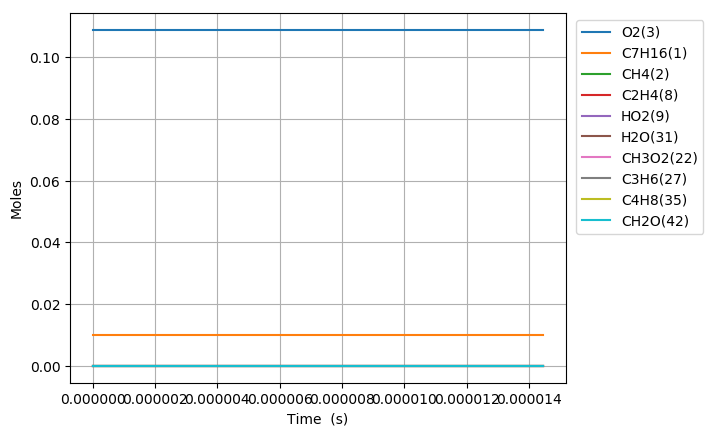

Data behind this chart, as committed beside it:
Time (s), Volume (m^3), C2H5(4), C5H11(5), C4H9(6), C3H7(7), C2H4(8), HO2(9), C3H7O2(10), C2H5O2(11), C7H15(12), S(13), S(14), C4H9O2(15), C4H9O2(16), C4H9O4(17), C7H15(18), S(19), S(20), CH3(21), CH3O2(22), S(23), C3H7O2(24), S(25)
0.0, 0.002445, 0.0, 0.0, 0.0, 0.0, 0.0, 0.0, 0.0, 0.0, 0.0, 0.0, 0.0, 0.0, 0.0, 0.0, 0.0, 0.0, 0.0, 0.0, 0.0, 0.0, 0.0, 0.0
1e-15, 0.002445, 6.2748343674428534e-20, 6.274834287782864e-20, 6.0578512939798819e-20, 6.0578513086587879e-20, 1.1720747474172057e-27, 1.2780298229358381e-21, 1.052935295184438e-27, 7.0354069724666916e-28, 6.1143880485949166e-22, 2.0534318510572887e-28, 7.0054729546531934e-28, 6.7632245315080944e-28, 4.6563356235336716e-36, 1.5637652986415474e-42, 5.0254309300560892e-22, 1.6877208842170015e-28, 1.522252853053959e-36, 1.1441067087545015e-22, 8.2591288314067341e-30, 5.1122735833412906e-43, 3.3348669154991229e-36, 8.3265091238617733e-51
3.0000000000000002e-15, 0.002445, 2.0617312816878077e-19, 2.0617312293398141e-19, 1.9904368169451742e-19, 1.9904368265913157e-19, 7.7022054268053845e-27, 4.1992412298598352e-21, 6.9192890054381732e-27, 4.623267418992287e-27, 2.009012522215716e-21, 1.3493977084369833e-27, 4.603596465807053e-27, 4.4444046352649708e-27, 4.3902586517700186e-35, 1.921197023501417e-41, 1.6512124517728632e-21, 1.1090734462469844e-27, 1.4352668024004808e-35, 3.7592176987186755e-22, 5.4274337253793024e-29, 6.2807922522812886e-42, 3.1443026842446326e-35, 1.2608685963257656e-49
7e-15, 0.002445, 4.5716649485314756e-19, 4.5716646640315336e-19, 4.4135770530054653e-19, 4.4135771054301432e-19, 4.1859810113901191e-26, 9.3113634529196483e-21, 3.7604828821014733e-26, 2.5126452654759386e-26, 4.4547624329610401e-21, 7.3336702856855731e-27, 2.5019544338787631e-26, 2.4154371006563068e-26, 7.0909232839814715e-34, 9.7176617669695583e-40, 3.661380476583522e-21, 6.0275632576934318e-27, 2.3181707843341732e-34, 8.3357206068995875e-22, 2.9497141953504209e-28, 3.1769062439552241e-40, 5.0785192114121367e-34, 2.0822676698396823e-47
1.5e-14, 0.002445, 9.5915320782426927e-19, 9.5915308196151185e-19, 9.2598568085001358e-19, 9.2598570404268924e-19, 1.8518778533176701e-25, 1.9535615360525769e-20, 1.6636374263921336e-25, 1.111594213317594e-25, 9.3462487414978865e-21, 3.2444062450819392e-26, 1.1068645187428887e-25, 1.0685892255276532e-25, 6.5946776410971464e-33, 1.8689572500331794e-38, 7.6817054606357786e-21, 2.6665867686577462e-26, 2.1559385777431905e-33, 1.7488920063872623e-21, 1.3049696936019582e-27, 6.1100129462836139e-39, 4.7231093449234811e-33, 8.1688394959578635e-46
3.1e-14, 0.002445, 1.9631265521760585e-18, 1.9631260275583785e-18, 1.8952413452986726e-18, 1.8952414419697578e-18, 7.7189471854242577e-25, 3.9984149021380374e-20, 6.9343279634663559e-25, 4.6333172275354623e-25, 1.9129167307293814e-20, 1.3523171140438212e-25, 4.6136024636480844e-25, 4.4540641933243492e-25, 5.5658739903605842e-32, 3.1776360345069155e-37, 1.5722311166863395e-20, 1.1114737771150209e-25, 1.8196024718958794e-32, 3.5796093539168138e-21, 5.4394716716066773e-27, 1.0388364955799098e-37, 3.9862820688735771e-32, 2.788399937111555e-44
6.300000000000001e-14, 0.002445, 3.971072914517784e-18, 3.9710707766734461e-18, 3.8337515275956134e-18, 3.8337519215354099e-18, 3.1455118712656881e-24, 8.0881335723230364e-20, 2.8257749226303573e-24, 1.8881015518356762e-24, 3.8694788238074277e-20, 5.5107028053406065e-25, 1.8800672111151972e-24, 1.8150543354246541e-24, 4.5553259059562243e-31, 5.2132146179736632e-36, 3.1803345535005745e-20, 4.5292681803380706e-25, 1.4892351287823796e-31, 7.2413538726393935e-21, 2.2167209279583805e-26, 1.7043124557294051e-36, 3.2625303746826571e-31, 9.1584716455567938e-43
1.2700000000000001e-13, 0.002445, 7.9869643337534872e-18, 7.9869557065947918e-18, 7.7107673057937314e-18, 7.7107688955179157e-18, 1.2693554163544192e-23, 1.6267618662806741e-19, 1.1403268167384071e-23, 7.6193402746937773e-24, 7.7825165330785463e-20, 2.2237670068527124e-24, 7.586914308430431e-24, 7.324556640028586e-24, 3.6828182839523247e-30, 8.4368404528826593e-35, 6.3964706119595429e-20, 1.8277259055315282e-24, 1.2039971215903669e-30, 1.4566082197728066e-20, 8.9463314525817363e-26, 2.7581925646476765e-35, 2.6376447842780219e-30, 2.9646289836730663e-41
2.55e-13, 0.002445, 1.6018741950431328e-17, 1.6018707293249286e-17, 1.5464780516652933e-17, 1.5464786902928853e-17, 5.0992829428523552e-23, 3.2626779828694099e-19, 4.5809433959843262e-23, 3.0608599257107815e-23, 1.5608246071595352e-19, 8.9329708584237599e-24, 3.047830649232417e-23, 2.9424345397496944e-23, 2.9611371353670751e-29, 1.357224563990281e-33, 1.2828459488643226e-19, 7.3420811289671093e-24, 9.6806909913000809e-30, 2.9220495942397001e-20, 3.5946360791924161e-25, 4.4370949761890789e-34, 2.120783579832027e-29, 9.5334566710506649e-40
5.11e-13, 0.002445, 3.2082276296592004e-17, 3.2082137374181288e-17, 3.0972733556591418e-17, 3.097275915586338e-17, 2.0440381254654174e-22, 6.534586597596293e-19, 1.8362602943855144e-22, 1.2269412559219503e-22, 3.1258321848607868e-19, 3.5804476872321365e-23, 1.2217160536295224e-22, 1.179467255785959e-22, 2.3746526784386721e-28, 2.1771516299148962e-32, 2.569130444459995e-19, 2.9428189776527568e-23, 7.7634237472880624e-29, 5.8549151361051593e-20, 1.4414610189580098e-24, 7.1177089229092388e-33, 1.7007542144223431e-28, 3.0545133898899739e-38
1e-12, 0.002445, 6.2766057029229902e-17, 6.2765519506861318e-17, 6.0595066642018537e-17, 6.0595165691810944e-17, 7.9088773473703953e-22, 1.2784734994090918e-18, 7.1049164904695588e-22, 4.7473414978523916e-22, 6.1147128949697809e-19, 1.3851192085128139e-22, 4.7271052582348872e-22, 4.5636270906504825e-22, 1.8270452758661906e-27, 3.3404654346266319e-31, 5.0257021738975254e-19, 1.1384637429228264e-22, 5.9732838580955216e-28, 1.1464721127149829e-19, 5.5816271838766605e-24, 1.0921129762603915e-31, 1.3085730537738231e-27, 9.3335433002407998e-37
1.023e-12, 0.002445, 6.4209261439967477e-17, 6.4208705169543611e-17, 6.1988346112294246e-17, 6.198844861681461e-17, 8.1847286809160279e-22, 1.3078709254048742e-18, 7.3527264956023464e-22, 4.9129226953256025e-22, 6.2552941962632514e-19, 1.4334274132472942e-22, 4.8919804150977157e-22, 4.7228002526175253e-22, 1.9018107977159112e-27, 3.4873432592638675e-31, 5.1412464474702516e-19, 1.178169637480339e-22, 6.2177207785810725e-28, 1.1728577032659088e-19, 5.7763589257848999e-24, 1.140132455609512e-31, 1.3621220221656974e-27, 9.7581774824673679e-37
2.047e-12, 0.002445, 1.2846289752960826e-16, 1.2846067131831116e-16, 1.2401839715056838e-16, 1.2401880738009872e-16, 3.2755782084853763e-21, 2.6168175483741942e-18, 2.9425905973048122e-21, 1.9661893848298675e-21, 1.2512007050237992e-18, 5.7346324070785565e-22, 1.9577925110256466e-21, 1.8900794123036279e-21, 1.5219757741938296e-26, 5.5811526241705362e-30, 1.0283667546425203e-18, 4.7135651044105712e-22, 4.9761454288772661e-27, 2.3507621206086292e-19, 2.3153090925505555e-23, 1.8247469078667597e-30, 1.0901114940298447e-26, 3.1059189213671272e-35
4.095e-12, 0.002445, 2.5696883290983826e-16, 2.5695992604040617e-16, 2.4807380312311567e-16, 2.4807544444062348e-16, 1.3105488789640581e-20, 5.2351985318567229e-18, 1.1773093283631403e-20, 7.8667266241386478e-21, 2.5016599325888603e-18, 2.2927852030802846e-21, 7.8330057948870957e-21, 7.5620383984730189e-21, 1.2173037330523557e-25, 8.9255249930795927e-29, 2.056127447164946e-18, 1.8846507509279969e-21, 3.9804034004566904e-26, 4.7192568110544155e-19, 9.2920851175139243e-23, 2.9184263826151836e-29, 8.7194881747465831e-26, 9.8238312346432822e-34
8.191e-12, 0.002445, 5.1397535638924487e-16, 5.139397267218092e-16, 4.9616583216050069e-16, 4.9617239804503356e-16, 5.2426757524463771e-20, 1.0473906475602142e-17, 4.7095710050893285e-20, 3.1470290735779074e-20, 4.9990539863348475e-18, 9.1590159062427985e-21, 3.1334393503673098e-20, 3.0250030001883022e-20, 9.7295471576250172e-25, 1.4260032571878613e-27, 4.1087613921231568e-18, 7.5294526125757313e-21, 3.1820447116145351e-25, 9.5069712506178858e-19, 3.7400534062256544e-22, 4.6634560987682032e-28, 6.9701486384633794e-25, 3.0708036375750734e-32
1e-11, 0.002445, 6.2747766446981124e-16, 6.2741843332897856e-16, 6.0571918540363395e-16, 6.0573010097308681e-16, 8.7157595099891814e-20, 1.2789294189052049e-17, 7.8293196202522746e-20, 5.2319110167983325e-20, 6.0989317079125307e-18, 1.5203722812047955e-20, 5.2091416844851893e-20, 5.0288005156908856e-20, 2.4734069980611789e-24, 6.1335907182775282e-27, 5.0127692246650618e-18, 1.2500123447939116e-20, 8.0914725156095709e-25, 1.1666240267678074e-18, 6.2580990031487516e-22, 2.0064138737178868e-27, 1.7722444237387383e-24, 2.31224018429479e-31
1.6383e-11, 0.002445, 1.0279670135456842e-15, 1.0278245053431081e-15, 9.9227477067224575e-16, 9.9230103396908677e-16, 2.0970427074608149e-19, 2.0959067420091707e-17, 1.8837255170603338e-19, 1.2588351836906664e-19, 9.9798158963206812e-18, 3.6532282336511349e-20, 1.2533192540579399e-19, 1.2099137465084464e-19, 7.7677060129381543e-24, 2.2744166043946588e-26, 8.2025326271609047e-18, 3.0038980242922247e-20, 2.5414235187196244e-24, 1.9285153554518964e-18, 1.5142944246465568e-21, 7.4404966421521174e-27, 5.5661583434696325e-24, 9.3873839844548044e-31
3.2767e-11, 0.002445, 2.0558647632337284e-15, 2.0552948700625324e-15, 1.9841922660088695e-15, 1.9842973069561767e-15, 8.3871271100562337e-19, 4.1960073039290923e-17, 7.5333410622762068e-19, 5.035034997820734e-19, 1.9885800421374859e-17, 1.452913135699132e-19, 5.0123333969556601e-19, 4.8384811922220687e-19, 6.1881755508790812e-23, 3.6158158936770244e-25, 1.6344509414880795e-17, 1.1951822613146264e-19, 2.0262193707610498e-23, 3.9651359060464119e-18, 6.2025864071340632e-21, 1.1836577641638466e-25, 4.4365630341010931e-23, 2.7551413029949243e-29
6.5535e-11, 0.002445, 4.1113179609468945e-15, 4.1090396164039699e-15, 3.9668265028018143e-15, 3.9672465480736977e-15, 3.3538517675530507e-18, 8.408265594579685e-17, 3.0119424026511533e-18, 2.0136706190290011e-18, 3.9480045793926243e-17, 5.7454163882043457e-19, 2.0040806324046441e-18, 1.9343598816028648e-18, 4.9093499650652423e-22, 5.7118134102579146e-24, 3.2449506394570432e-17, 4.7302319481875821e-19, 1.6099799482086489e-22, 8.361377803675742e-18, 2.5969333231576046e-20, 1.8722549840910401e-24, 3.5231330514434236e-22, 7.5441002298375664e-28
9.999999999999999e-11, 0.002445, 6.2724994092784267e-15, 6.2666318378517916e-15, 6.0496154322154227e-15, 6.0506976554664904e-15, 8.6407930470028517e-18, 1.2863270010508055e-16, 7.7578329457803155e-18, 5.1890551701395833e-18, 5.9648967111658303e-17, 1.4539635826243556e-18, 5.1621972884646948e-18, 4.9817333097096444e-18, 2.264572588616442e-21, 4.9571776802412723e-23, 4.9025516958794443e-17, 1.1986487885482611e-18, 7.4467594428342627e-22, 1.3660837016936672e-17, 7.1789383169504682e-20, 1.6288718254074638e-23, 1.6276933569127756e-21, 1.0134172836616325e-26
1.31071e-10, 0.002445, 8.2208548069603968e-15, 8.211751463924773e-15, 7.9272981487629426e-15, 7.9289773408807224e-15, 1.3407093714166201e-17, 1.6879560223979995e-16, 1.203636377605933e-17, 8.0517382801804041e-18, 7.7831719302671006e-17, 2.2467829418563777e-18, 8.0093129890433083e-18, 7.7290114116886325e-18, 3.8635481761529945e-21, 8.9112555057385679e-23, 6.3969176446419692e-17, 1.8528171571183872e-18, 1.2708752063681862e-21, 1.8438422892904479e-17, 1.1309722508511128e-19, 2.9285495571981513e-23, 2.7774781701580102e-21, 1.859024741611372e-26
2.62143e-10, 0.002445, 1.6434447600035701e-14, 1.6398114737183767e-14, 1.5829103696005866e-14, 1.5835812478442017e-14, 5.3561345795915898e-17, 3.400088964434481e-16, 4.8054267999747687e-17, 3.2183011841562171e-17, 1.5143984866157863e-16, 8.600741894113754e-18, 3.1980925700632474e-17, 3.0848592167668165e-17, 2.9946931574439795e-20, 1.3575684282139762e-21, 1.2443714423069491e-16, 7.1145027270684559e-18, 9.9086566080419305e-21, 4.3671897389825122e-17, 5.2535670622019445e-19, 4.4837679357767678e-22, 2.1588763013021047e-20, 3.9923147128203006e-25
5.24287e-10, 0.002445, 3.2839688632332488e-14, 3.2694998667749224e-14, 3.1556560883302412e-14, 3.1583332134168033e-14, 2.137100243767931e-16, 6.892073256402049e-16, 1.9149614908301158e-16, 1.285398488590186e-16, 2.8800876383201747e-16, 3.1658059035428941e-17, 1.2747456893978289e-16, 1.2285930817947739e-16, 2.2590425313822685e-19, 1.9794251990875484e-20, 2.3641064883059063e-16, 2.6331232195970047e-17, 7.5569313888316628e-20, 1.1399604993064596e-16, 2.6728338339451224e-18, 6.5989281104129977e-21, 1.6336451168817732e-19, 7.3486574708144182e-24
9.999999999999999e-10, 0.002445, 6.2530508932774627e-14, 6.1996573624359355e-14, 5.9823681538226219e-14, 5.9922864808757114e-14, 7.9158325715310378e-16, 1.3464001783273085e-15, 7.0764894960963096e-16, 4.7703721712844145e-16, 5.0668485329070792e-16, 1.0181996237789268e-16, 4.7123734147945097e-16, 4.534740987097961e-16, 1.5003694766031451e-18, 2.446753332172964e-19, 4.1448800686557678e-16, 8.5413784340470449e-17, 5.1163283399353341e-19, 3.1048831044068546e-16, 1.3924458006442182e-17, 8.2922987328311681e-20, 1.0837377287273705e-18, 1.0538453482027447e-22
1.0485750000000002e-09, 0.002445, 6.5562235196496639e-14, 6.4988554090559242e-14, 6.271003399404083e-14, 6.2816611247614517e-14, 8.5058982683295176e-16, 1.413506065320677e-15, 7.6035325301437441e-16, 5.1262224352815587e-16, 5.290138437649139e-16, 1.0898418630042623e-16, 5.0633891885092179e-16, 4.8723313714265445e-16, 1.6305049747497353e-18, 2.6763791469094434e-19, 4.3267146551932288e-16, 9.1446696979854124e-17, 5.5615923013808077e-19, 3.3055211267916799e-16, 1.5073360063310605e-17, 9.0716428282226027e-20, 1.1777169326122321e-18, 1.1539496703938569e-22
1.5728630000000002e-09, 0.002445, 9.8196699262253572e-14, 9.698502113173079e-14, 9.3565229866553701e-14, 9.379096555638041e-14, 1.8013027911357221e-15, 2.1632428836155774e-15, 1.6076300913332418e-15, 1.087066641484422e-15, 7.4577122721630793e-16, 2.0984040799357839e-16, 1.070783815509242e-15, 1.0292831639978306e-15, 4.4141011566092766e-18, 9.1122521148329451e-19, 6.0754369412509225e-16, 1.7702174497282647e-16, 1.5217576675856999e-18, 6.1964954252225643e-16, 3.8246316058103622e-17, 3.1128265593658011e-19, 3.1774893589014496e-18, 4.0927118698877618e-22
2.0971510000000003e-09, 0.002445, 1.3074294400283173e-13, 1.28687490395527e-13, 1.2412529616051771e-13, 1.2450921766739458e-13, 3.0631285487720169e-15, 2.9382373656601191e-15, 2.7298595116616178e-15, 1.8508681022043542e-15, 9.442275402810037e-16, 3.2843398785882311e-16, 1.8185402359091312e-15, 1.7463868810708595e-15, 8.8885927949623236e-18, 2.1595933559967926e-18, 7.6588667113813214e-16, 2.7827219651941679e-16, 3.0926107904344518e-18, 9.780699508047919e-16, 7.471830366898017e-17, 7.4277040460630764e-19, 6.3682204169874318e-18, 9.9634842517888705e-22
3.1457270000000003e-09, 0.002445, 1.9562800290624903e-13, 1.9141189244443323e-13, 1.8456245768470903e-13, 1.8535335128174595e-13, 6.3086167392297035e-15, 4.5473255084775423e-15, 5.6091570793280739e-15, 3.8197703087261617e-15, 1.3112034750747705e-15, 5.9457530838827715e-16, 3.7373406933710298e-15, 3.5834955122827709e-15, 2.2616517417397585e-17, 6.7761612452885547e-18, 1.054716288807917e-15, 5.0685016137381292e-16, 7.9824130536251094e-18, 1.8481738764878417e-15, 1.8619212057128909e-16, 2.3560788373603218e-18, 1.6029782360435651e-17, 3.2307872670541631e-21
4.194303e-09, 0.002445, 2.6018765562968167e-13, 2.5308035907147932e-13, 2.4394014466816392e-13, 2.4527887865042271e-13, 1.0675995277521549e-14, 6.2489452769325632e-15, 9.4718157802289836e-15, 6.4766847978069147e-15, 1.6417879007448679e-15, 8.9584983369170218e-16, 6.3117813364515095e-15, 6.0432671236421848e-15, 4.4613415542412624e-17, 1.5515166374672793e-17, 1.3089637449152677e-15, 7.6745891796042305e-16, 1.5940178382380568e-17, 2.9484725208120675e-15, 3.6566613604576656e-16, 5.4431301683675189e-18, 3.1246505175830695e-17, 7.5636075581859291e-21
5.2428790000000005e-09, 0.002445, 3.2439796518811843e-13, 3.1363739700466064e-13, 3.02203176201333e-13, 3.0423858504670955e-13, 1.6227855926940037e-14, 8.0496645417443907e-15, 1.4366443528045914e-14, 9.8640806311228558e-15, 1.949103154864941e-15, 1.2194783458100514e-15, 9.5741191366923019e-15, 9.1537171281757628e-15, 7.6835287597089751e-17, 3.0233603501781987e-17, 1.5400083792514062e-15, 1.0489731685709643e-15, 2.7778742393643563e-17, 4.2769033417203509e-15, 6.3204920154241026e-16, 1.0700336845880649e-17, 5.3063040565868177e-17, 1.5014296634255838e-20
7.340031000000001e-09, 0.002445, 4.5174526958755951e-13, 4.3147788906873494e-13, 4.1544982319334168e-13, 4.1932065731449395e-13, 3.0844594290279492e-14, 1.1954781890931636e-14, 2.7177335154907487e-14, 1.883127301308071e-14, 2.5396207999861325e-15, 1.8896494430728514e-15, 1.8110593412302502e-14, 1.7262064472046958e-14, 1.7958624245632783e-16, 8.797279283399612e-17, 1.9753371977000204e-15, 1.634179077529575e-15, 6.6682873837283262e-17, 7.5237831711541425e-15, 1.5106070241225775e-15, 3.186249627360484e-17, 1.1891284258314877e-16, 4.5383244795705461e-20
9.437183000000001e-09, 0.002445, 5.7766767442555383e-13, 5.4509017839698183e-13, 5.2446408521804619e-13, 5.3074456021722125e-13, 5.0020669333130006e-14, 1.6262861586926174e-14, 4.3876657938842227e-14, 3.0665619294365009e-14, 3.1115322678022267e-15, 2.5777319683740668e-15, 2.9233005974892123e-14, 2.7784379421459405e-14, 3.3785535418009459e-16, 1.9111730308497702e-16, 2.3892645296492642e-15, 2.2364848399901017e-15, 1.2830251515207949e-16, 1.1471051811598562e-14, 2.9046409126783003e-15, 7.0537131650009062e-17, 2.1455560427043095e-16, 1.0129667068686541e-19
9.999999999999999e-09, 0.002445, 6.1121901258117076e-13, 5.7488913365373444e-13, 5.5302921322848133e-13, 5.6005107242861045e-13, 5.591816238955916e-14, 1.7487684746662779e-14, 4.8990585742903728e-14, 3.4319371964341302e-14, 3.2642779968654409e-15, 2.7632394675417055e-15, 3.2637647499706605e-14, 3.0997159381340007e-14, 3.9084562345575047e-16, 2.2835682268120782e-16, 2.4992851221158848e-15, 2.3988763484425861e-15, 1.4930487907151987e-16, 1.2630480500464439e-14, 3.3793333804067187e-15, 8.4717553832682997e-17, 2.4529743344092714e-16, 1.2186787710457989e-19
1.1534335e-08, 0.002445, 7.021639922427403e-13, 6.5464008442372699e-13, 6.2941687351738727e-13, 6.3866342379964156e-13, 7.3610257771301189e-14, 2.0974324509661393e-14, 6.4291047122576884e-14, 4.5306962868468945e-14, 3.6790997958038266e-15, 3.2707815092853417e-15, 4.2821353702927419e-14, 4.059159234855001e-14, 5.5790705805840798e-16, 3.5042243605691011e-16, 2.7969289265593107e-15, 2.8431941309729767e-15, 2.1615853343265158e-16, 1.6006413075991941e-14, 4.8895914685715381e-15, 1.3154595952416026e-16, 3.4001064314244562e-16, 1.8991090030179377e-19
1.3631487000000001e-08, 0.002445, 8.2523467657408733e-13, 7.6029175773848313e-13, 7.3047719476048496e-13, 7.432284539986479e-13, 1.0146915706456355e-13, 2.6089765490630655e-14, 8.8249991934089981e-14, 6.2694097305117915e-14, 4.2476945961621477e-15, 3.9647359812804661e-15, 5.8757253890298714e-14, 5.5558438599246066e-14, 8.4487371334407109e-16, 5.7526411047545283e-16, 3.2046204982188143e-15, 3.4502036950354783e-15, 3.3344712635177775e-16, 2.1031613488580216e-14, 7.5273332493060164e-15, 2.1941675332736441e-16, 4.9460273547804566e-16, 3.1795121404008747e-19
1.7825791e-08, 0.002445, 1.0671100565731795e-12, 9.6047277109896093e-13, 9.2150846131350059e-13, 9.4282170067537054e-13, 1.6949264676971545e-13, 3.7535542159769436e-14, 1.4621111224568427e-13, 1.0548287442486421e-13, 5.3916271270629645e-15, 5.3568880189420868e-15, 9.7261259866807381e-14, 9.1546900078218047e-14, 1.6325959787039355e-15, 1.2474172641125535e-15, 4.0251774524350181e-15, 4.6669437950522109e-15, 6.6609454686877738e-16, 3.2269968000095266e-14, 1.4916390604497111e-14, 4.8998753443208518e-16, 8.8708607876459915e-16, 7.1347937940128895e-19
2.2020095000000002e-08, 0.002445, 1.3033258946612551e-12, 1.1468379209724721e-12, 1.0987942918724582e-12, 1.1306260453879361e-12, 2.5303442868303073e-13, 5.0607223057384538e-14, 2.1651986850007992e-13, 1.5855364310832486e-13, 6.5519947517012015e-15, 6.7571761696767735e-15, 1.4388332483870328e-13, 1.3486778233940789e-13, 2.7246133051840161e-15, 2.2560560593742169e-15, 4.8612483349936585e-15, 5.890675788202166e-15, 1.1456232548136739e-15, 4.464060874725061e-14, 2.5351760152369114e-14, 9.1069157999356183e-16, 1.3829931832007373e-15, 1.3301597414749353e-18
2.6214399000000004e-08, 0.002445, 1.5339394622126439e-12, 1.320560889800638e-12, 1.2635358230498949e-12, 1.3077075731082088e-12, 3.5106612606696002e-13, 6.5313932899369072e-14, 2.9797559201682426e-13, 2.2141405525943951e-13, 7.7325499282630172e-15, 8.174984226762941e-15, 1.9779020346474247e-13, 1.8469158468406159e-13, 4.1330604706072747e-15, 3.6320403497265363e-15, 5.7155133581372113e-15, 7.1318574023987702e-15, 1.7874927726029606e-15, 5.7740654736315105e-14, 3.8978759410479062e-14, 1.5049324353701577e-15, 1.9723138468581153e-15, 2.202803288372782e-18
3.0408703000000006e-08, 0.002445, 1.759034656664896e-12, 1.4826897698024444e-12, 1.4168016526941666e-12, 1.4750092658763442e-12, 4.6267061317212165e-13, 8.1666583301406192e-14, 3.8951415854719294e-13, 2.9359122654659264e-13, 8.9379164228106678e-15, 9.6192381428732042e-15, 2.5824548341376337e-13, 2.4031076653967632e-13, 5.8568490067556019e-15, 5.3847235057643122e-15, 6.5901112623398812e-15, 8.3995558323766394e-15, 2.601385557556478e-15, 7.1341471452273655e-14, 5.5797385831573757e-14, 2.2883247121929458e-15, 2.6457852265046418e-15, 3.3546641507314274e-18
3.460300700000001e-08, 0.002445, 1.9787156617788526e-12, 1.634139119273011e-12, 1.5595209497106075e-12, 1.6333458035885624e-12, 5.8704845891369346e-13, 9.9677139897836891e-14, 4.9021371231136446e-13, 3.7464105764234622e-13, 1.0174124188125396e-14, 1.1096758455203975e-14, 3.2461352062353287e-13, 3.0113345462008087e-13, 7.8860129386847148e-15, 7.5084880147524123e-15, 7.4889456204781905e-15, 9.6994226564596022e-15, 3.5920657032315813e-15, 8.5327983047110714e-14, 7.5724364299130238e-14, 3.2697597287241533e-15, 3.3956629954354858e-15, 4.7990176371331157e-18
4.299161500000001e-08, 0.002445, 2.4022974844017285e-12, 1.9082980363924944e-12, 1.8166655225158173e-12, 1.9260423244816044e-12, 8.7124096057150533e-13, 1.4072048993773025e-13, 7.1578745049184578e-13, 5.616686522163633e-13, 1.2760316941806194e-14, 1.4176229315207114e-14, 4.7281221548677465e-13, 4.3628746556312811e-13, 1.2814133163040715e-14, 1.2833150333278439e-14, 9.3736259334427538e-15, 1.2415404118485631e-14, 6.1123202057704353e-15, 1.140581334232997e-13, 1.2459012030078532e-13, 5.8477676213941543e-15, 5.0974911960571333e-15, 8.5966945356092508e-18
5.054136220000001e-08, 0.002445, 2.7662517952274361e-12, 2.1262254957140163e-12, 2.0198294728265866e-12, 2.1655887149616579e-12, 1.1639640618950658e-12, 1.8345433008912622e-13, 9.4243914062383736e-13, 7.562192877770872e-13, 1.5244748367713615e-14, 1.7120663273341226e-14, 6.2113001715843706e-13, 5.7091165295204835e-13, 1.8151119939416966e-14, 1.8757536436584039e-14, 1.1186153485665387e-14, 1.501440854796685e-14, 8.9871131742203526e-15, 1.4057487689744745e-13, 1.781979028776694e-13, 8.8713590258846444e-15, 6.8272508060060853e-15, 1.3054408782536062e-17
5.8091109400000006e-08, 0.002445, 3.1146982858436131e-12, 2.3207433915542638e-12, 2.2001355796029093e-12, 2.3858829779854988e-12, 1.4882943872852342e-12, 2.3175395586386918e-13, 1.1876447138068915e-12, 9.7331012842085095e-13, 1.7902246076418269e-14, 2.026235464388052e-14, 7.8097886765239688e-13, 7.1550440387128175e-13, 2.4240630444739353e-14, 2.5640124520265923e-14, 1.3121783873355384e-14, 1.7784366438130586e-14, 1.2415831451171583e-14, 1.6755451321747958e-13, 2.4025677149793245e-13, 1.2546736901571367e-14, 8.7125909496427601e-15, 1.8476020059562861e-17
6.56408566e-08, 0.002445, 3.4485041881641708e-12, 2.4950848402464738e-12, 2.360832481780225e-12, 2.589695171886702e-12, 1.8414057914173803e-12, 2.8569013172451762e-13, 1.4482444461972349e-12, 1.2108636768219867e-12, 2.0753518191401347e-14, 2.3629836971184262e-14, 9.5020886422687665e-13, 8.6817423722006181e-13, 3.0984377828065902e-14, 3.3364731328375629e-14, 1.5190561270668668e-14, 2.0745039898916089e-14, 1.6367364727882101e-14, 1.949200067661972e-13, 3.1015461100831026e-13, 1.6844003600690432e-14, 1.0726991413340729e-14, 2.4817572088189523e-17
8.0740351e-08, 0.002445, 4.0757106484913859e-12, 2.7940261277837117e-12, 2.6341988658577163e-12, 2.9569992774161392e-12, 2.6245263385580745e-12, 4.1073052293408563e-13, 2.0051956181712059e-12, 1.7397943233980214e-12, 2.7113098541482757e-14, 3.113541742387926e-14, 1.3097492347313804e-12, 1.1915907883720691e-12, 4.6067532038985729e-14, 5.0891947336864654e-14, 1.9765638389885213e-14, 2.7294855757344123e-14, 2.5686523163347184e-14, 2.5074670148309478e-13, 4.7123781701534346e-13, 2.7142210046965441e-14, 1.5056519785587331e-14, 4.0021597872451743e-17
9.432989596e-08, 0.002445, 4.598977568925222e-12, 3.0180180202911639e-12, 2.8370760234149838e-12, 3.2512705832877484e-12, 3.4067673523207389e-12, 5.4315238261740723e-13, 2.5361333060238413e-12, 2.2679592054526012e-12, 3.3667349779104678e-14, 3.887559517930559e-14, 1.64992411263478e-12, 1.4968794627696311e-12, 6.1004170741540887e-14, 6.8457633958740053e-14, 2.4416286168002459e-14, 3.3964322958780376e-14, 3.5443538923797405e-14, 3.0242358824781549e-13, 6.3783465281799733e-13, 3.8075357487127488e-14, 1.9203795437271274e-14, 5.61691976814947e-17
9.999999999999998e-08, 0.002445, 4.8069934197357736e-12, 3.1013725901979183e-12, 2.9121317413465432e-12, 3.3659416939209037e-12, 3.7526183172189447e-12, 6.0404421309749938e-13, 2.7636153789818052e-12, 2.500747944421138e-12, 3.6652424947854747e-14, 4.2404511255091549e-14, 1.7949288597652812e-12, 1.6268894714364545e-12, 6.7514783621295879e-14, 7.6156940312079138e-14, 2.6512524567704011e-14, 3.6975531595848699e-14, 3.9833832385225573e-14, 3.244381804595549e-13, 7.1281872619911912e-13, 4.3028641656727586e-14, 2.0984790775021197e-14, 6.3486258827127971e-17
1.0791944092e-07, 0.002445, 5.0882867282786435e-12, 3.209343881081347e-12, 3.0089921598326718e-12, 3.5193140736335956e-12, 4.2535146708144536e-12, 6.9469450290211543e-13, 3.0858239176778801e-12, 2.8366295153725809e-12, 4.107913186249869e-14, 4.7642875620541085e-14, 1.9995687163426136e-12, 1.810289059921508e-12, 7.6816782330060457e-14, 8.7190100425969692e-14, 2.9596876482314015e-14, 4.1412216562658577e-14, 4.6230632374694461e-14, 3.5567472218437674e-13, 8.2258223960980755e-13, 5.0273614219536843e-14, 2.3510652216444994e-14, 7.4189748491142603e-17
1.2150898588e-07, 0.002445, 5.548142478818214e-12, 3.3752822058319543e-12, 3.1571107169225709e-12, 3.766952068199233e-12, 5.1582693942138539e-12, 8.6555652583614471e-13, 3.6475938970169836e-12, 3.4385396956746304e-12, 4.9399865161003515e-14, 5.7504797035975461e-14, 2.354276510948628e-12, 2.128039877446042e-12, 9.3202484298614161e-14, 1.0669965557412895e-13, 3.5321827655211542e-14, 4.966411964579247e-14, 5.7812252718356285e-14, 4.1062420909298097e-13, 1.02381160106759e-12, 6.3457434987390295e-14, 2.7921573559038454e-14, 9.3669751838092622e-17
1.3509853084e-07, 0.002445, 5.9825834393523495e-12, 3.5214253076972641e-12, 3.286904256165325e-12, 3.9985932102492513e-12, 6.1159648459918762e-12, 1.0558737379365841e-12, 4.2164093468864803e-12, 4.0675239394980849e-12, 5.8667247951256342e-14, 6.8511844383235506e-14, 2.7107577782681429e-12, 2.4473010656461981e-12, 1.0993294788093927e-13, 1.2669227591951242e-13, 4.1598007265025078e-14, 5.8734023303182578e-14, 6.998464025531605e-14, 4.6733991359686699e-13, 1.2402547895366399e-12, 7.738267558676851e-14, 3.2394638827941749e-14, 1.142479851419903e-16
1.486880758e-07, 0.002445, 6.3951834562030753e-12, 3.6520684580382836e-12, 3.4025499623262374e-12, 4.2175758816150158e-12, 7.1226318168552874e-12, 1.265726005971163e-12, 4.7884835816972434e-12, 4.7183710884650246e-12, 6.8907657741566339e-14, 8.0700452196750789e-14, 3.0665697773401519e-12, 2.7659740450848977e-12, 1.2683419960611082e-13, 1.4694306172993663e-13, 4.8426465492846241e-14, 6.8626933700181476e-14, 8.2575125478274263e-14, 5.2587979685156244e-13, 1.4709161959625201e-12, 9.1840908146001522e-14, 3.6898313626699616e-14, 1.3561601179466329e-16
1.6227762076e-07, 0.002445, 6.7890729667208054e-12, 3.7705033355026897e-12, 3.5072272502857475e-12, 4.426421935873817e-12, 8.1751476113815785e-12, 1.4951465411454637e-12, 5.3609852435264076e-12, 5.3866940884091453e-12, 8.013853785855099e-14, 9.4094884784074549e-14, 3.4199167563169235e-12, 3.0825250885681388e-12, 1.4377318548605454e-13, 1.6727892561107037e-13, 5.5804258877787677e-14, 7.9340450640924596e-14, 9.5439414683722596e-14, 5.8629934744098406e-13, 1.7150039172331056e-12, 1.0665685974399066e-13, 4.1409034036032933e-14, 1.5751441755691026e-16
1.7586716572000001e-07, 0.002445, 7.1669643416876193e-12, 3.8792179795023365e-12, 3.6033203383205093e-12, 4.6270079498849049e-12, 9.2710656508238657e-12, 1.744128481002581e-12, 5.931840750263606e-12, 6.0688300386038452e-12, 9.2369508484882344e-14, 1.0870921743289963e-13, 3.7695145795109676e-12, 3.3958655530731282e-12, 1.6065096211813278e-13, 1.8757037582911784e-13, 6.3725091778070731e-14, 9.0866531903530201e-14, 1.0845918972969774e-13, 6.4863995368470454e-13, 1.9718999461911496e-12, 1.2168597172411679e-13, 4.5909525491533885e-14, 1.7972921589563161e-16
1.8945671068000002e-07, 0.002445, 7.5311941492224663e-12, 3.9801385318182902e-12, 3.6926623865170218e-12, 4.8207705664135468e-12, 1.0408410127602519e-11, 2.0126334654596022e-12, 6.4994967555063269e-12, 6.7617075453167712e-12, 1.0560393995138441e-13, 1.245498436042653e-13, 4.1144280825082509e-12, 3.705207584473481e-12, 1.7739447851775612e-13, 2.0772159127944257e-13, 7.2180207682878877e-14, 1.0319355686540421e-13, 1.2153860121188877e-13, 7.1292164465413324e-13, 2.2411176219693434e-12, 1.3681067438287284e-13, 5.0386823999099643e-14, 2.0208635421590947e-16
2.0304625564000002e-07, 0.002445, 7.8837568877241358e-12, 4.0747522739736961e-12, 3.7766587992195453e-12, 5.008808882436662e-12, 1.1585572203886255e-11, 2.3005967833321369e-12, 7.0628008964558969e-12, 7.4627667868886819e-12, 1.1984020825824078e-13, 1.4161659121739951e-13, 4.4539897167079868e-12, 4.0099940297835619e-12, 1.9395131530696902e-13, 2.2766371177107115e-13, 8.115919642127858e-14, 1.1630703639255704e-13, 1.3460163772379516e-13, 7.7915037765313818e-13, 2.5222693555856202e-12, 1.519374051476801e-13, 5.4831310532608972e-14, 2.2444730854242429e-16
2.1663580060000002e-07, 0.002445, 8.2263469739830742e-12, 4.164207277045934e-12, 3.8563860779336765e-12, 5.1919645304148618e-12, 1.2801226812099896e-11, 2.6079326160550301e-12, 7.6209074719344329e-12, 8.1698798289287123e-12, 1.3507274899194883e-13, 1.5990379711171558e-13, 4.7877356322419689e-12, 4.3098451444778701e-12, 2.1028430680395537e-13, 2.4734769989726808e-13, 9.0650605210311929e-14, 1.3019023547323479e-13, 1.4758880399563071e-13, 8.4732803030339818e-13, 2.815036888104799e-12, 1.6699267212348958e-13, 5.9235918997087429e-14, 2.4670326100462501e-16
2.4381489052e-07, 0.002445, 8.8870871509370177e-12, 4.3308760447157291e-12, 4.0060278770419701e-12, 5.5459694971936583e-12, 1.534385231323656e-11, 3.2802946012711906e-12, 8.7193655555282069e-12, 9.5955849270246855e-12, 1.6848657680535351e-13, 2.0009535305843313e-13, 5.4367328893614424e-12, 4.8939301632027493e-12, 2.421881684755999e-13, 2.8582014636381477e-13, 1.1111970125648181e-13, 1.6019183554041246e-13, 1.7316479296076885e-13, 9.8951689753599297e-13, 3.4344277683596358e-12, 1.9667668237844957e-13, 6.7907322925963467e-14, 2.9058601543718763e-16
2.68276071448e-07, 0.002445, 9.459723349648491e-12, 4.470023328791198e-12, 4.1323554976197949e-12, 5.8527829949455009e-12, 1.775454049034975e-11, 3.9505152313410633e-12, 9.6859348198106171e-12, 1.0884852108062909e-11, 2.018469088679602e-13, 2.4030580957483562e-13, 5.9990671101760168e-12, 5.4013560635032587e-12, 2.6996372713747481e-13, 3.1932959325441908e-13, 1.3116353234370876e-13, 1.8963433617174304e-13, 1.9557301674745195e-13, 1.1241105769338775e-12, 4.0293775124227549e-12, 2.2271095863414515e-13, 7.5539242021157915e-14, 3.2907430331839833e-16
2.9273725237600004e-07, 0.002445, 1.001631711776388e-11, 4.6012914707223079e-12, 4.2529520689766989e-12, 6.1501779547173735e-12, 2.0276935560165268e-11, 4.6815951579468019e-12, 1.0630493795646667e-11, 1.2174274740544252e-11, 2.3822432768613418e-13, 2.842255985638872e-13, 6.5405832678548719e-12, 5.891473016941898e-12, 2.9681716706417635e-13, 3.5173314487334758e-13, 1.5266257589190487e-13, 2.2126900491184967e-13, 2.1729724015191021e-13, 1.2649150485076371e-12, 4.6588647859474387e-12, 2.4796619139489429e-13, 8.2998230582778431e-14, 3.6641148446901718e-16
3.1719843330400006e-07, 0.002445, 1.056018112457271e-11, 4.7261085396848998e-12, 4.3690824078442729e-12, 6.4391995081409524e-12, 2.2907788448139583e-11, 5.4727069028330211e-12, 1.1552715240529952e-11, 1.3460102934386912e-11, 2.775118488754678e-13, 3.3172480338347498e-13, 7.0615691815465163e-12, 6.3646655793903084e-12, 3.2275446357421773e-13, 3.8303415491850994e-13, 1.7553943566299602e-13, 2.5497886642102391e-13, 2.3828670900702318e-13, 1.4118334927785007e-12, 5.3221432952615836e-12, 2.7237673625999414e-13, 9.0281342801600674e-14, 4.0250025278466478e-16
... 113 more rows
